Run: headless pygame with SDL's dummy video driver; simulated clock (each Clock.tick advances the game by its frame time, no real sleeping); random seed 0; keys injected as events and as key.get_pressed() state; no mouse input.
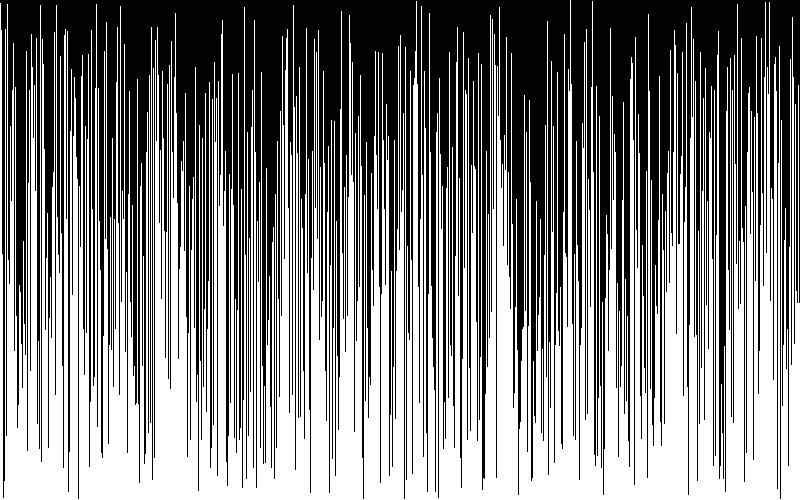
Frame 1 of 4 · flips 1–60 · no input
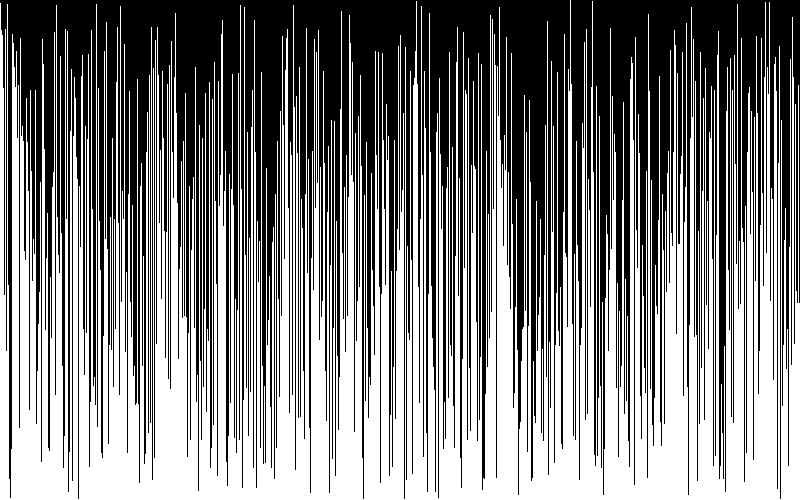
Frame 2 of 4 · flips 61–180 · tapped SPACE, RETURN · held RIGHT (→), D
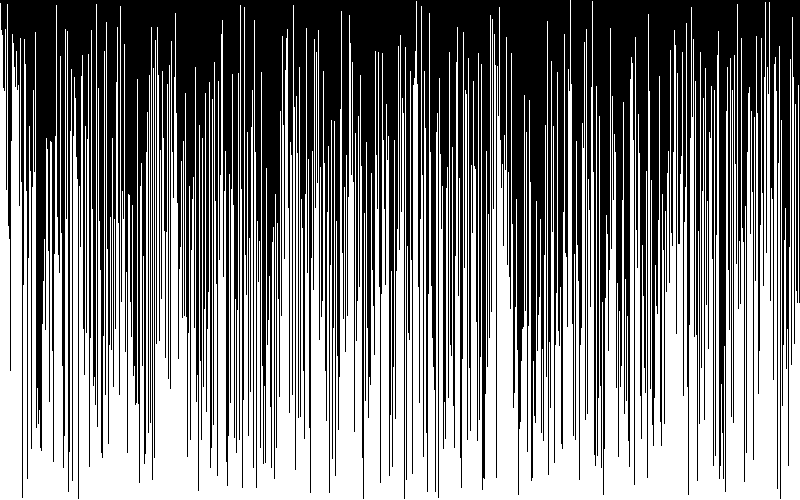
Frame 3 of 4 · flips 181–300 · held DOWN (↓), S
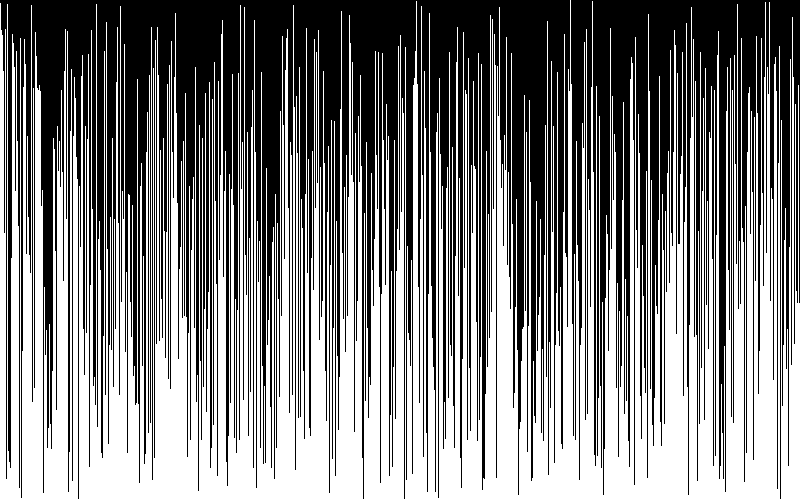
Frame 4 of 4 · flips 301–420 · held LEFT (←), A, UP (↑), W

The pygame program that drew these frames:

###########################################################
#                       Quick Sort                        #
###########################################################

## Libraries
import pygame
import math
import random

## Dimensions
## width & height
w = 800
h = 500

## Colors
GREEN = (34,139,34)
WHITE = (255,255,255)
GRAY = (128,128,128)
RED = (255, 0, 0)
BLACK = (0, 0, 0)

## Quick Sort
def quick_sort(data, s, e, screen):
	if s < e:
		pivot = random.choice(data[s:e])
		pivot = partition(data, s, e, pivot, screen)
		quick_sort(data, s, pivot-1, screen)
		quick_sort(data, pivot+1, e, screen)
	 
## partition method   
def partition(data, s, e, pivot, screen):
	data[s], data[pivot] = data[pivot], data[s]
	j = s
	for i in range(s-1):
		if data[i] <= data[s]:
			data[i], data[j] = data[j], data[i]
			j += 1
			screen.fill(BLACK)
			for k in range(len(data)):
				pygame.draw.lines(screen, WHITE, False, [(k, h), (k, h-data[k])], 1)
			pygame.display.update()
	data[s], data[j] = data[j], data[s]
	return j
	
## Main function: Visualize Quick sort
def main():
	pygame.init()
	screen = pygame.display.set_mode((w, h))
	pygame.display.set_caption('Quick sort')
	clock = pygame.time.Clock()
	## generate random data
	data = [random.randint(1, h) for i in range(w)]
	quick_sort(data, 0, len(data)-1, screen)
	running = True
	while running:
		for event in pygame.event.get():
			if event.type == pygame.QUIT:
				pygame.quit()

		pygame.display.update()
		
if __name__ == '__main__':
	main()
